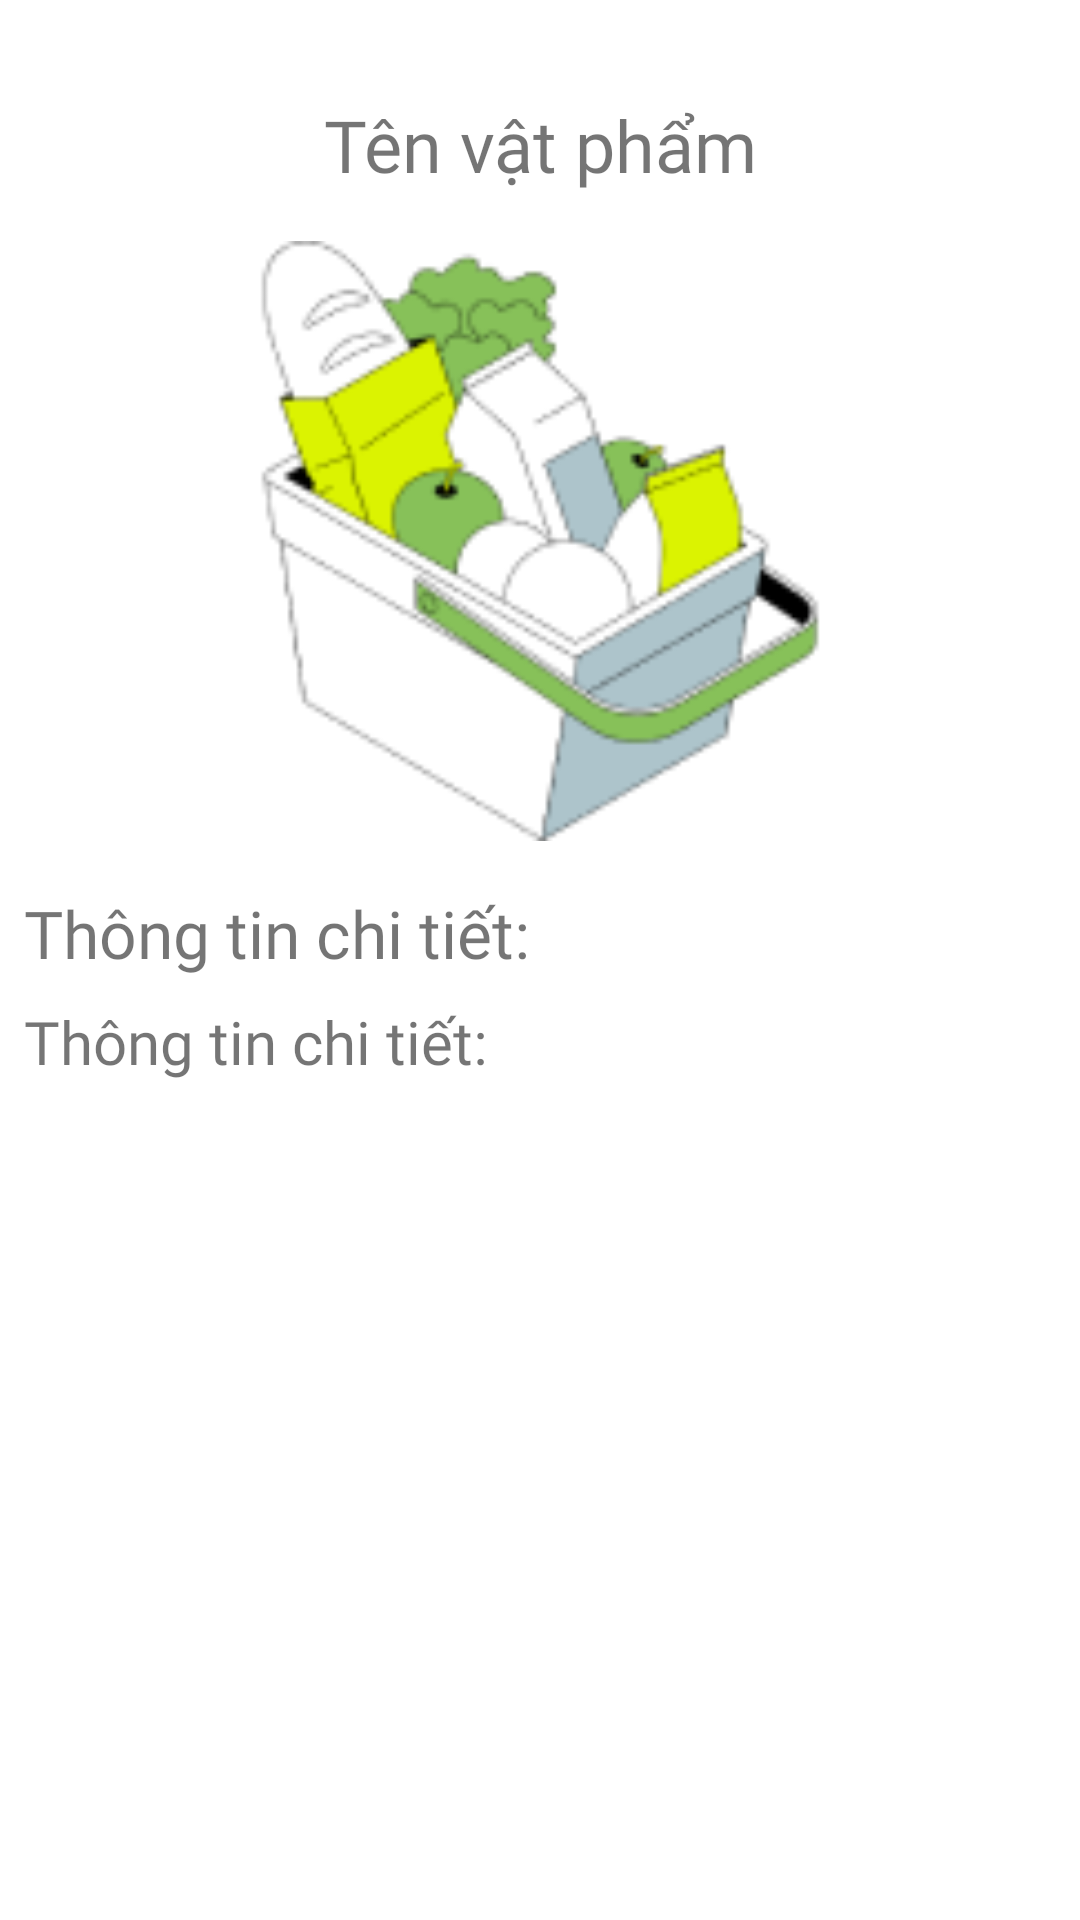

This screen was rendered from an Android layout file. Write that file and the resources it references.
<!-- AndroidManifest.xml: application theme Theme.ReGreen -->
<!-- res/layout/fragment_recycle_datail_info.xml -->
<?xml version="1.0" encoding="utf-8"?>
<FrameLayout xmlns:android="http://schemas.android.com/apk/res/android"
    xmlns:app="http://schemas.android.com/apk/res-auto"
    xmlns:tools="http://schemas.android.com/tools"
    android:layout_width="match_parent"
    android:layout_height="650dp"
    android:layout_gravity="bottom"
    android:elevation="2dp"
    tools:context=".myapplication.Fragment.RecycleDatailInfoFragment">

    <ScrollView
        android:layout_width="match_parent"
        android:layout_height="match_parent"
        android:layout_marginTop="16dp"
        android:layout_marginBottom="16dp">

        <LinearLayout
            android:layout_width="match_parent"
            android:layout_height="wrap_content"
            android:orientation="vertical">

            <TextView
                android:id="@+id/tvNameRecycle"
                android:layout_width="match_parent"
                android:layout_height="wrap_content"
                android:layout_marginLeft="16dp"
                android:layout_marginTop="16dp"
                android:layout_marginRight="16dp"
                android:fontFamily="@font/nunito_extrabold"
                android:gravity="center"
                android:text="Tên vật phẩm"
                android:textSize="24sp" />

            <ImageView
                android:id="@+id/imgRecycle"
                android:layout_width="match_parent"
                android:layout_height="200dp"
                android:layout_margin="16dp"
                android:src="@drawable/img_groceries" />

            <TextView
                android:id="@+id/textView5"
                android:layout_width="match_parent"
                android:layout_height="wrap_content"
                android:layout_marginLeft="8dp"
                android:layout_marginRight="8dp"
                android:layout_marginBottom="8dp"
                android:fontFamily="@font/nunito_bold"
                android:text="Thông tin chi tiết:"
                android:textSize="22sp" />

            <TextView
                android:id="@+id/tvDetailRecycle"
                android:layout_width="match_parent"
                android:layout_height="0dp"
                android:layout_marginLeft="8dp"
                android:layout_marginRight="8dp"
                android:layout_weight="1"
                android:fontFamily="@font/poppins_medium"
                android:text="Thông tin chi tiết:"
                android:textSize="20sp" />
        </LinearLayout>
    </ScrollView>

</FrameLayout>
<!-- resources referenced by this layout -->
<resources>
  <!-- drawable img_groceries: png bitmap (drawable, 15374 bytes) -->
  <style name="Theme.ReGreen" parent="Theme.MaterialComponents.Light.NoActionBar">
          <item name="android:statusBarColor">@android:color/transparent</item>
          <item name="android:navigationBarColor">@android:color/transparent</item>
  
          
          <item name="android:windowLightStatusBar">true</item>
  
          
          <item name="android:windowLightNavigationBar" tools:targetApi="o_mr1">true</item>
  
          <item name="android:windowIsTranslucent">true</item>
  
      </style>
</resources>
